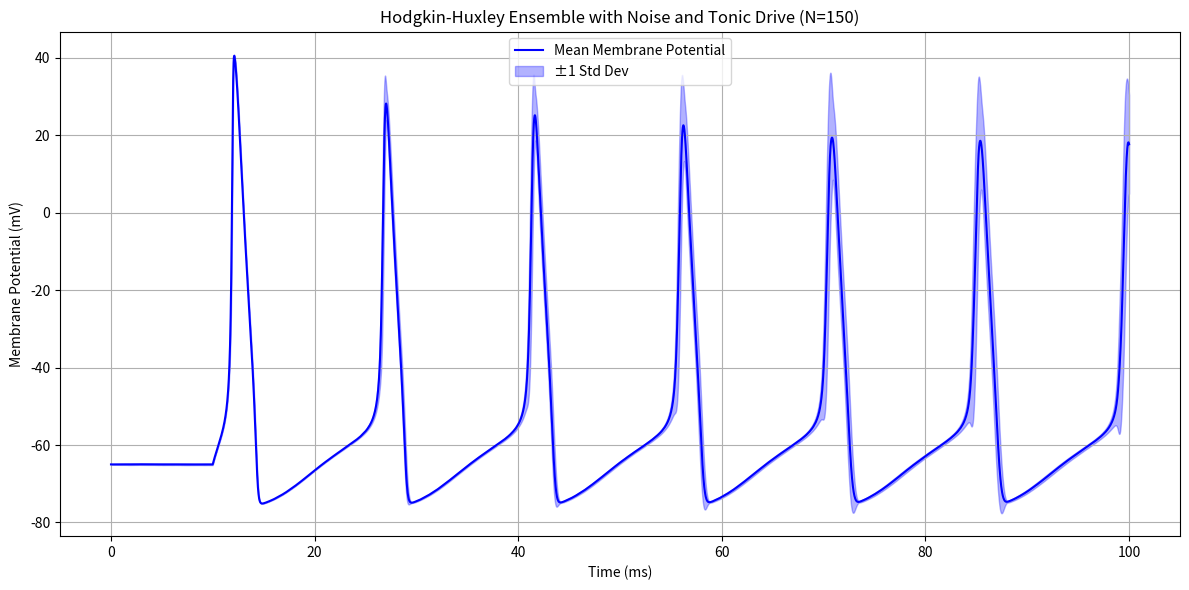

Source code (Python):
"""
HHEnsembleTonic.py
Simulation of an uncoupled Hodgkin-Huxley neuron ensemble with Gaussian noise 
and sustained tonic input after a transient stimulus. Produces a population 
average membrane potential trace with confidence interval shading.

[redacted]
[redacted]

License: Creative Commons Attribution-ShareAlike 4.0 International (CC BY-SA 4.0)
"""

import numpy as np
import matplotlib.pyplot as plt

# Parameters
N_NEURONS = 150
NOISE_STD = 1.5
BASELINE_CURRENT = 10.0  # µA/cm² applied after main stimulus

# Hodgkin-Huxley constants
C_m = 1.0
g_Na = 120.0
g_K = 36.0
g_L = 0.3
E_Na = 50.0
E_K = -77.0
E_L = -54.387

# Time settings
T = 100.0
dt = 0.01
time = np.arange(0.0, T + dt, dt)
n_steps = len(time)

# External current function with tonic baseline
def I_ext(t):
    if 10.0 <= t <= 40.0:
        return 10.0
    elif t > 40.0:
        return BASELINE_CURRENT
    else:
        return 0.0

# Rate functions
def alpha_m(V): return 0.1 * (V + 40.0) / (1.0 - np.exp(-(V + 40.0) / 10.0))
def beta_m(V):  return 4.0 * np.exp(-(V + 65.0) / 18.0)
def alpha_h(V): return 0.07 * np.exp(-(V + 65.0) / 20.0)
def beta_h(V):  return 1.0 / (1.0 + np.exp(-(V + 35.0) / 10.0))
def alpha_n(V): return 0.01 * (V + 55.0) / (1.0 - np.exp(-(V + 55.0) / 10.0))
def beta_n(V):  return 0.125 * np.exp(-(V + 65.0) / 80.0)

# Initialization
V = np.full(N_NEURONS, -65.0)
m = alpha_m(V) / (alpha_m(V) + beta_m(V))
h = alpha_h(V) / (alpha_h(V) + beta_h(V))
n = alpha_n(V) / (alpha_n(V) + beta_n(V))
V_traces = np.zeros((N_NEURONS, n_steps))

# Time evolution
for i, t in enumerate(time):
    I_base = I_ext(t)
    I_noise = np.random.normal(0.0, NOISE_STD, size=N_NEURONS)
    I = I_base + I_noise

    gNa = g_Na * m**3 * h
    gK = g_K * n**4
    gL = g_L

    INa = gNa * (V - E_Na)
    IK = gK * (V - E_K)
    IL = gL * (V - E_L)

    dVdt = (I - INa - IK - IL) / C_m
    V += dt * dVdt

    m += dt * (alpha_m(V) * (1.0 - m) - beta_m(V) * m)
    h += dt * (alpha_h(V) * (1.0 - h) - beta_h(V) * h)
    n += dt * (alpha_n(V) * (1.0 - n) - beta_n(V) * n)

    V_traces[:, i] = V

# Compute mean and std across neurons
V_mean = np.mean(V_traces, axis=0)
V_std = np.std(V_traces, axis=0)

# Plotting
plt.figure(figsize=(12, 6))
plt.plot(time, V_mean, label='Mean Membrane Potential', color='blue')
plt.fill_between(time, V_mean - V_std, V_mean + V_std, color='blue', alpha=0.3, label='±1 Std Dev')
plt.xlabel('Time (ms)')
plt.ylabel('Membrane Potential (mV)')
plt.title(f'Hodgkin-Huxley Ensemble with Noise and Tonic Drive (N={N_NEURONS})')
plt.legend()
plt.grid(True)
plt.tight_layout()
plt.show()
